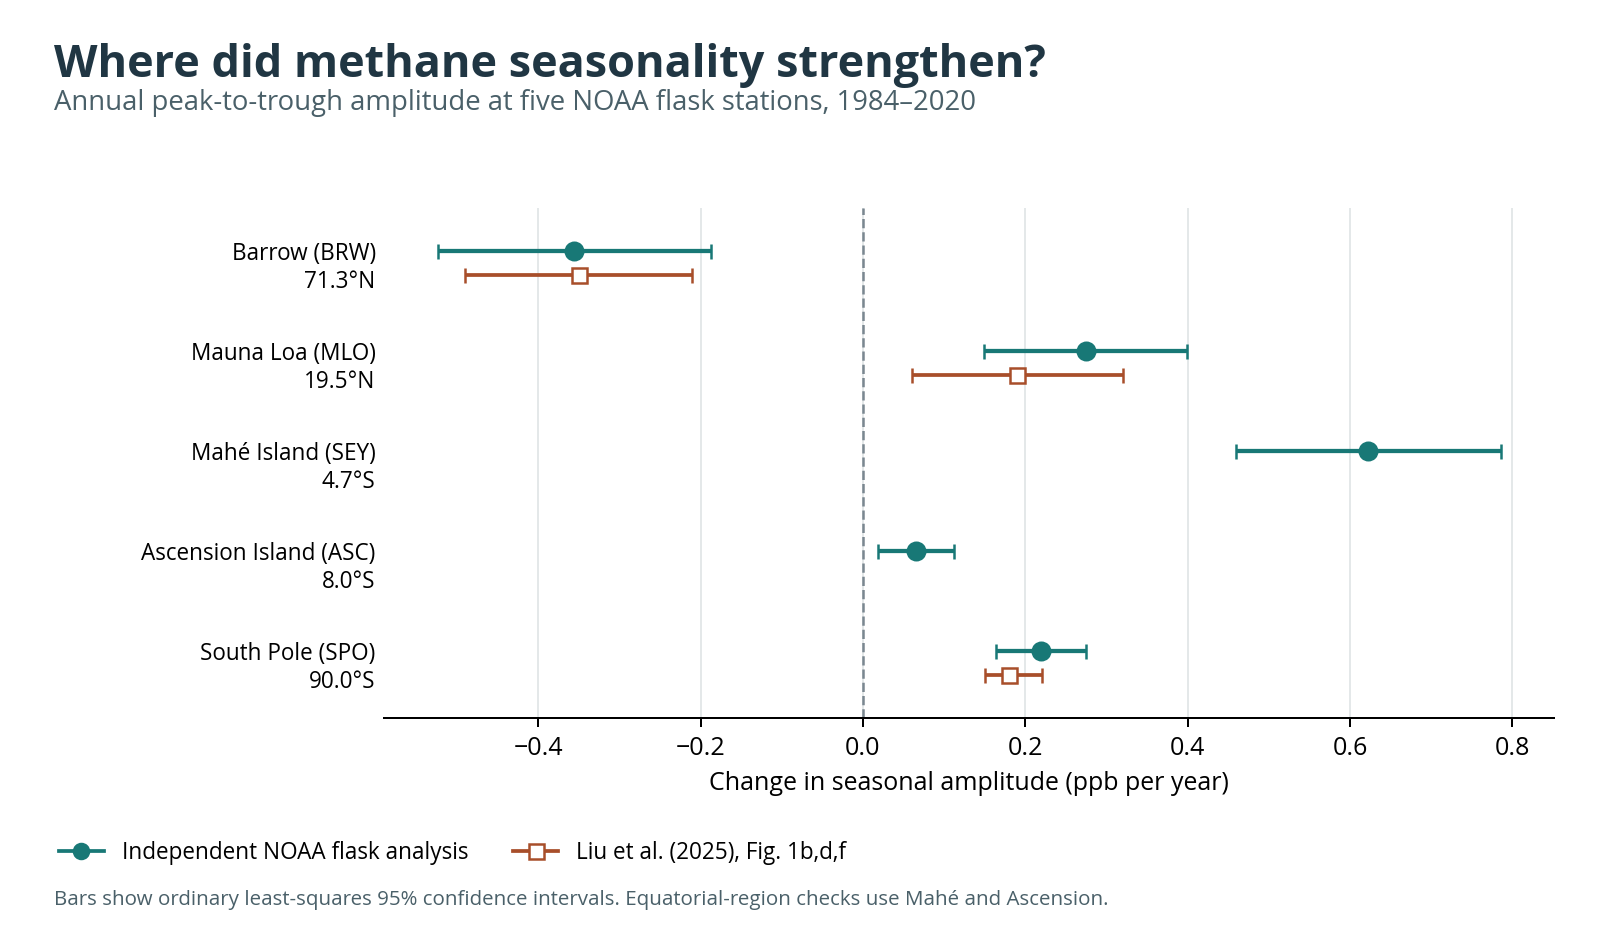

The file beside this chart, header and first rows:
site_code, site_name, latitude_deg_n, ssa_window_years, eligible_years, slope_ppb_per_year, ci95_low, ci95_high, p_ols, paper_slope_ppb_per_year, paper_ci95_low, paper_ci95_high
BRW, Barrow, 71.32, 2, 37, -0.3821, -0.5774, -0.1868, 0.0003387, -0.35, -0.49, -0.21
BRW, Barrow, 71.32, 3, 37, -0.3555, -0.524, -0.187, 0.0001368, -0.35, -0.49, -0.21
BRW, Barrow, 71.32, 4, 37, -0.4997, -0.6738, -0.3255, 1.3141738e-06, -0.35, -0.49, -0.21
MLO, Mauna Loa, 19.54, 2, 37, 0.2508, 0.1402, 0.3613, 5.2511431e-05, 0.19, 0.06, 0.32
MLO, Mauna Loa, 19.54, 3, 37, 0.2746, 0.1497, 0.3996, 8.0316296e-05, 0.19, 0.06, 0.32
MLO, Mauna Loa, 19.54, 4, 37, 0.2559, 0.1558, 0.3559, 8.9470003e-06, 0.19, 0.06, 0.32
SEY, Mahé Island, -4.682, 2, 32, 0.6253, 0.4222, 0.8283, 6.2302073e-07, , , 
SEY, Mahé Island, -4.682, 3, 32, 0.6224, 0.4591, 0.7858, 1.1073253e-08, , , 
SEY, Mahé Island, -4.682, 4, 32, 0.6137, 0.4778, 0.7496, 2.8906961e-10, , , 
ASC, Ascension Island, -7.967, 2, 37, 0.09775, 0.02668, 0.1688, 0.008425, , , 
ASC, Ascension Island, -7.967, 3, 37, 0.06527, 0.01856, 0.112, 0.007533, , , 
ASC, Ascension Island, -7.967, 4, 37, 0.07859, 0.02443, 0.1327, 0.005692, , , 
SPO, South Pole, -89.98, 2, 36, 0.2101, 0.1645, 0.2558, 6.2326389e-11, 0.18, 0.15, 0.22
SPO, South Pole, -89.98, 3, 36, 0.2196, 0.1642, 0.2749, 2.1265314e-09, 0.18, 0.15, 0.22
SPO, South Pole, -89.98, 4, 36, 0.2043, 0.1457, 0.263, 3.5513721e-08, 0.18, 0.15, 0.22
